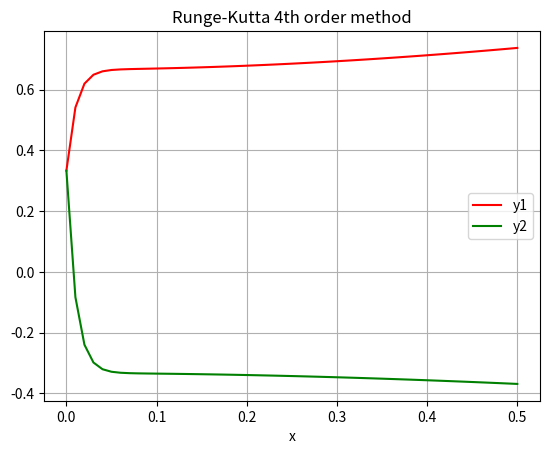

Here is the Python script that generated this plot:
import numpy as np
import matplotlib.pyplot as plt
def f1(x,y1,y2):
    return 32*y1+66*y2+2*x/3+2/3
def f2(x,y1,y2):
	return -66*y1-133*y2-x/3-1/3
a=0
b=0.5
h=0.01
n=int((b-a)/h)
x=np.linspace(a,b,n+1)
y1=np.zeros((n+1,))
y2=np.zeros((n+1,))
y1[0]=1/3
y2[0]=1/3


for i in range(n):
	k1=h*f1(x[i],y1[i],y2[i])
	l1=h*f2(x[i],y1[i],y2[i])
	

	k2=h*f1(x[i]+0.5*h,y1[i]+0.5*k1,y2[i]+0.5*l1)
	l2=h*f2(x[i]+0.5*h,y1[i]+0.5*k1,y2[i]+0.5*l1)
	

	k3=h*f1(x[i]+0.5*h,y1[i]+0.5*k2,y2[i]+0.5*l2)
	l3=h*f2(x[i]+0.5*h,y1[i]+0.5*k2,y2[i]+0.5*l2)
	

	k4=h*f1(x[i]+h,y1[i]+k3,y2[i]+l3)
	l4=h*f2(x[i]+h,y1[i]+k3,y2[i]+l3)
	

	y1[i+1]=y1[i]+(k1+2*k2+2*k3+k4)/6
	y2[i+1]=y2[i]+(l1+2*l2+2*l3+l4)/6
	

plt.plot(x,y1,color='r',label="y1")
plt.plot(x,y2,color='g',label="y2")
plt.xlabel("x")
plt.title("Runge-Kutta 4th order method")
plt.legend()
plt.grid()
plt.show()

